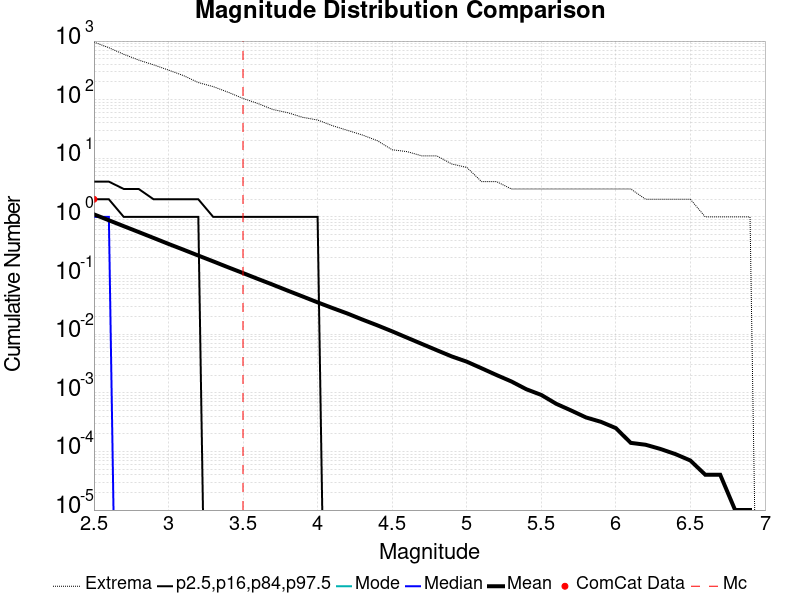

The file beside this chart, header and first rows:
Magnitude, ComCat Data, Simulation Mean, Simulation Median, Simulation Mode, Simulation Minimum, Simulation Maximum, 2.5 %-ile, 16 %-ile, 84 %-ile, 97.5 %-ile
2.5, 2.0, 1.107, 1.0, 0.0, 0.0, 961.0, 0.0, 0.0, 2.0, 4.0
2.6, 0.0, 0.8777, 1.0, 0.0, 0.0, 770.0, 0.0, 0.0, 2.0, 4.0
2.7, 0.0, 0.6955, 0.0, 0.0, 0.0, 595.0, 0.0, 0.0, 1.0, 3.0
2.8, 0.0, 0.5529, 0.0, 0.0, 0.0, 474.0, 0.0, 0.0, 1.0, 3.0
2.9, 0.0, 0.4381, 0.0, 0.0, 0.0, 393.0, 0.0, 0.0, 1.0, 2.0
3.0, 0.0, 0.3466, 0.0, 0.0, 0.0, 320.0, 0.0, 0.0, 1.0, 2.0
3.1, 0.0, 0.2764, 0.0, 0.0, 0.0, 258.0, 0.0, 0.0, 1.0, 2.0
3.2, 0.0, 0.2194, 0.0, 0.0, 0.0, 196.0, 0.0, 0.0, 1.0, 2.0
3.3, 0.0, 0.1746, 0.0, 0.0, 0.0, 167.0, 0.0, 0.0, 0.0, 1.0
3.4, 0.0, 0.1383, 0.0, 0.0, 0.0, 134.0, 0.0, 0.0, 0.0, 1.0
3.5, 0.0, 0.1103, 0.0, 0.0, 0.0, 105.0, 0.0, 0.0, 0.0, 1.0
3.6, 0.0, 0.08751, 0.0, 0.0, 0.0, 86.0, 0.0, 0.0, 0.0, 1.0
3.7, 0.0, 0.0698, 0.0, 0.0, 0.0, 68.0, 0.0, 0.0, 0.0, 1.0
3.8, 0.0, 0.05523, 0.0, 0.0, 0.0, 60.0, 0.0, 0.0, 0.0, 1.0
3.9, 0.0, 0.04396, 0.0, 0.0, 0.0, 50.0, 0.0, 0.0, 0.0, 1.0
4.0, 0.0, 0.0349, 0.0, 0.0, 0.0, 45.0, 0.0, 0.0, 0.0, 1.0
4.1, 0.0, 0.02792, 0.0, 0.0, 0.0, 36.0, 0.0, 0.0, 0.0, 0.0
4.2, 0.0, 0.02252, 0.0, 0.0, 0.0, 30.0, 0.0, 0.0, 0.0, 0.0
4.3, 0.0, 0.01777, 0.0, 0.0, 0.0, 25.0, 0.0, 0.0, 0.0, 0.0
4.4, 0.0, 0.01418, 0.0, 0.0, 0.0, 20.0, 0.0, 0.0, 0.0, 0.0
4.5, 0.0, 0.01118, 0.0, 0.0, 0.0, 14.0, 0.0, 0.0, 0.0, 0.0
4.6, 0.0, 0.00872, 0.0, 0.0, 0.0, 13.0, 0.0, 0.0, 0.0, 0.0
4.7, 0.0, 0.00681, 0.0, 0.0, 0.0, 11.0, 0.0, 0.0, 0.0, 0.0
4.8, 0.0, 0.00532, 0.0, 0.0, 0.0, 11.0, 0.0, 0.0, 0.0, 0.0
4.9, 0.0, 0.00417, 0.0, 0.0, 0.0, 8.0, 0.0, 0.0, 0.0, 0.0
5.0, 0.0, 0.0034, 0.0, 0.0, 0.0, 7.0, 0.0, 0.0, 0.0, 0.0
5.1, 0.0, 0.00262, 0.0, 0.0, 0.0, 4.0, 0.0, 0.0, 0.0, 0.0
5.2, 0.0, 0.00201, 0.0, 0.0, 0.0, 4.0, 0.0, 0.0, 0.0, 0.0
5.3, 0.0, 0.00156, 0.0, 0.0, 0.0, 3.0, 0.0, 0.0, 0.0, 0.0
5.4, 0.0, 0.00115, 0.0, 0.0, 0.0, 3.0, 0.0, 0.0, 0.0, 0.0
5.5, 0.0, 9.2E-4, 0.0, 0.0, 0.0, 3.0, 0.0, 0.0, 0.0, 0.0
5.6, 0.0, 6.5E-4, 0.0, 0.0, 0.0, 3.0, 0.0, 0.0, 0.0, 0.0
5.7, 0.0, 5.0E-4, 0.0, 0.0, 0.0, 3.0, 0.0, 0.0, 0.0, 0.0
5.8, 0.0, 3.8E-4, 0.0, 0.0, 0.0, 3.0, 0.0, 0.0, 0.0, 0.0
5.9, 0.0, 3.2E-4, 0.0, 0.0, 0.0, 3.0, 0.0, 0.0, 0.0, 0.0
6.0, 0.0, 2.5E-4, 0.0, 0.0, 0.0, 3.0, 0.0, 0.0, 0.0, 0.0
6.1, 0.0, 1.4E-4, 0.0, 0.0, 0.0, 3.0, 0.0, 0.0, 0.0, 0.0
6.2, 0.0, 1.3E-4, 0.0, 0.0, 0.0, 2.0, 0.0, 0.0, 0.0, 0.0
6.3, 0.0, 1.1E-4, 0.0, 0.0, 0.0, 2.0, 0.0, 0.0, 0.0, 0.0
6.4, 0.0, 9.0E-5, 0.0, 0.0, 0.0, 2.0, 0.0, 0.0, 0.0, 0.0
6.5, 0.0, 7.0E-5, 0.0, 0.0, 0.0, 2.0, 0.0, 0.0, 0.0, 0.0
6.6, 0.0, 4.0E-5, 0.0, 0.0, 0.0, 1.0, 0.0, 0.0, 0.0, 0.0
6.7, 0.0, 4.0E-5, 0.0, 0.0, 0.0, 1.0, 0.0, 0.0, 0.0, 0.0
6.8, 0.0, 1.0E-5, 0.0, 0.0, 0.0, 1.0, 0.0, 0.0, 0.0, 0.0
6.9, 0.0, 1.0E-5, 0.0, 0.0, 0.0, 1.0, 0.0, 0.0, 0.0, 0.0
7.0, 0.0, 0.0, 0.0, 0.0, 0.0, 0.0, 0.0, 0.0, 0.0, 0.0
7.1, 0.0, 0.0, 0.0, 0.0, 0.0, 0.0, 0.0, 0.0, 0.0, 0.0
7.2, 0.0, 0.0, 0.0, 0.0, 0.0, 0.0, 0.0, 0.0, 0.0, 0.0
7.3, 0.0, 0.0, 0.0, 0.0, 0.0, 0.0, 0.0, 0.0, 0.0, 0.0
7.4, 0.0, 0.0, 0.0, 0.0, 0.0, 0.0, 0.0, 0.0, 0.0, 0.0
7.5, 0.0, 0.0, 0.0, 0.0, 0.0, 0.0, 0.0, 0.0, 0.0, 0.0
7.6, 0.0, 0.0, 0.0, 0.0, 0.0, 0.0, 0.0, 0.0, 0.0, 0.0
7.7, 0.0, 0.0, 0.0, 0.0, 0.0, 0.0, 0.0, 0.0, 0.0, 0.0
7.8, 0.0, 0.0, 0.0, 0.0, 0.0, 0.0, 0.0, 0.0, 0.0, 0.0
7.9, 0.0, 0.0, 0.0, 0.0, 0.0, 0.0, 0.0, 0.0, 0.0, 0.0
8.0, 0.0, 0.0, 0.0, 0.0, 0.0, 0.0, 0.0, 0.0, 0.0, 0.0
8.1, 0.0, 0.0, 0.0, 0.0, 0.0, 0.0, 0.0, 0.0, 0.0, 0.0
8.2, 0.0, 0.0, 0.0, 0.0, 0.0, 0.0, 0.0, 0.0, 0.0, 0.0
8.3, 0.0, 0.0, 0.0, 0.0, 0.0, 0.0, 0.0, 0.0, 0.0, 0.0
8.4, 0.0, 0.0, 0.0, 0.0, 0.0, 0.0, 0.0, 0.0, 0.0, 0.0
... 6 more rows
